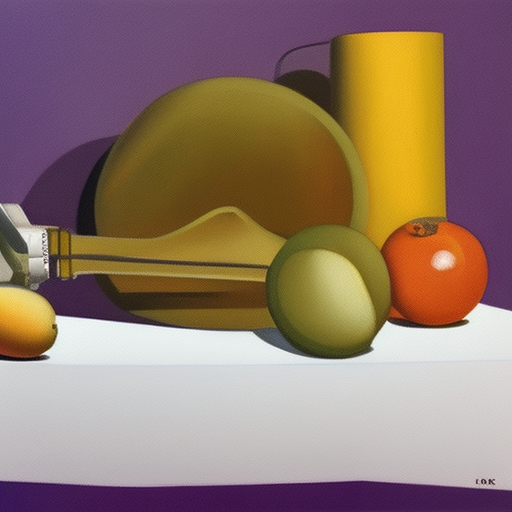
Generation parameters embedded in this image by AUTOMATIC1111 Stable Diffusion web UI or a fork of it (Forge, ...) (PNG 'parameters' text chunk):
Produce a still life painting of objects placed on a table, capturing the correct proportions and angles from the viewer's perspective
Negative prompt: nsfw
Steps: 20, Sampler: Euler a, CFG scale: 7, Seed: 1648687448, Size: 512x512, Model hash: 88ecb78256, Model: v2-1_512-ema-pruned, Version: v1.3.2